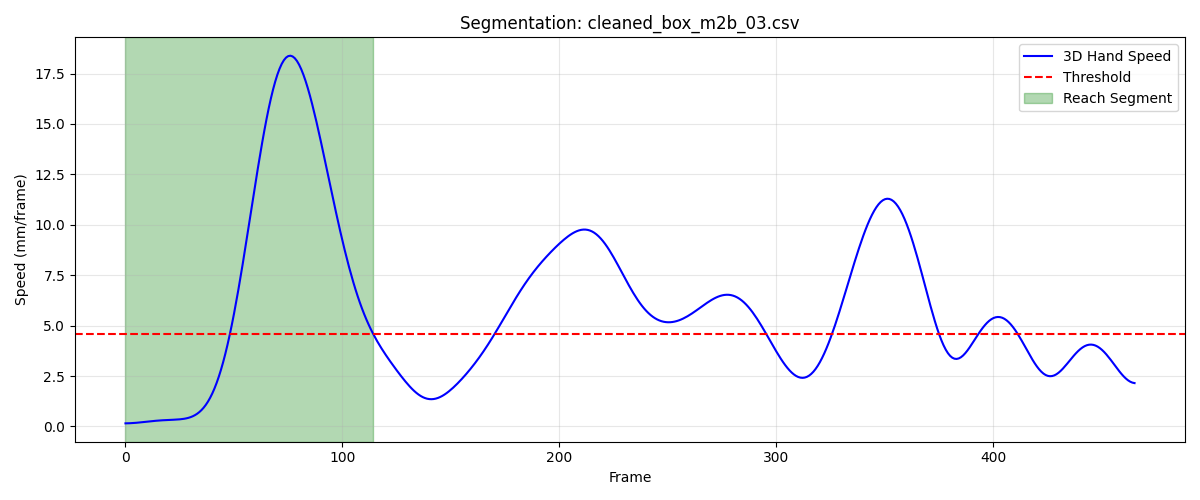

Source data for this figure (header and first rows):
frame, sub_frame, shoulderr_x, shoulderr_y, shoulderr_z, humr1_x, humr1_y, humr1_z, humr2_x, humr2_y, humr2_z, humr3_x, humr3_y, humr3_z, humr4_x, humr4_y, humr4_z, humr5_x, humr5_y, humr5_z, humr6_x, humr6_y, humr6_z, humr7_x
1, 0, 196.4, -543.3, 565.9, 237.8, -498, 426.5, 243.7, -490, 354.5, 247.4, -549.1, 422.3, 183.8, -469.2, 405.9, 249.5, -552.8, 363.6, 197.3, -476.3, 351.6, 226.5
2, 0, 196.4, -543.2, 565.8, 237.9, -497.9, 426.5, 243.7, -489.9, 354.4, 247.4, -549, 422.2, 183.8, -469.1, 405.9, 249.5, -552.7, 363.6, 197.3, -476.2, 351.6, 226.5
3, 0, 196.4, -543.1, 565.8, 237.9, -497.8, 426.4, 243.7, -489.8, 354.4, 247.4, -548.9, 422.2, 183.8, -469.1, 405.9, 249.5, -552.6, 363.5, 197.3, -476.2, 351.5, 226.5
4, 0, 196.5, -543, 565.7, 237.9, -497.8, 426.4, 243.7, -489.7, 354.3, 247.5, -548.8, 422.2, 183.8, -469, 405.8, 249.5, -552.5, 363.5, 197.3, -476.1, 351.5, 226.6
5, 0, 196.5, -543, 565.7, 237.9, -497.7, 426.3, 243.7, -489.6, 354.3, 247.5, -548.7, 422.1, 183.8, -469, 405.8, 249.5, -552.4, 363.5, 197.3, -476, 351.4, 226.6
6, 0, 196.6, -542.9, 565.7, 237.9, -497.5, 426.3, 243.7, -489.5, 354.3, 247.6, -548.6, 422.1, 183.8, -468.9, 405.7, 249.6, -552.3, 363.4, 197.2, -476, 351.4, 226.6
7, 0, 196.6, -542.8, 565.6, 237.9, -497.4, 426.3, 243.7, -489.4, 354.2, 247.6, -548.5, 422.1, 183.7, -468.9, 405.7, 249.6, -552.1, 363.4, 197.2, -475.9, 351.4, 226.7
8, 0, 196.7, -542.7, 565.6, 237.9, -497.3, 426.2, 243.6, -489.3, 354.2, 247.6, -548.4, 422, 183.7, -468.8, 405.7, 249.6, -552, 363.3, 197.2, -475.8, 351.3, 226.7
9, 0, 196.7, -542.7, 565.6, 237.9, -497.2, 426.2, 243.6, -489.1, 354.2, 247.7, -548.3, 422, 183.6, -468.8, 405.7, 249.6, -551.9, 363.3, 197.2, -475.7, 351.3, 226.8
10, 0, 196.8, -542.6, 565.6, 237.9, -497.1, 426.2, 243.6, -489, 354.2, 247.8, -548.2, 421.9, 183.5, -468.7, 405.6, 249.6, -551.7, 363.3, 197.1, -475.6, 351.3, 226.8
11, 0, 196.8, -542.6, 565.5, 237.9, -496.9, 426.1, 243.6, -488.9, 354.1, 247.8, -548.1, 421.9, 183.5, -468.6, 405.6, 249.7, -551.6, 363.2, 197.1, -475.5, 351.3, 226.8
12, 0, 196.9, -542.5, 565.5, 237.9, -496.8, 426.1, 243.6, -488.7, 354.1, 247.9, -547.9, 421.8, 183.4, -468.6, 405.6, 249.7, -551.4, 363.2, 197.1, -475.4, 351.3, 226.8
13, 0, 197, -542.5, 565.5, 237.9, -496.7, 426, 243.5, -488.6, 354.1, 248, -547.8, 421.8, 183.3, -468.5, 405.6, 249.7, -551.3, 363.1, 197, -475.3, 351.2, 226.8
14, 0, 197.1, -542.4, 565.4, 237.9, -496.6, 426, 243.5, -488.4, 354, 248.1, -547.7, 421.7, 183.3, -468.4, 405.5, 249.7, -551.2, 363.1, 197, -475.2, 351.2, 226.8
15, 0, 197.2, -542.4, 565.4, 237.9, -496.4, 426, 243.5, -488.3, 354, 248.1, -547.6, 421.7, 183.2, -468.4, 405.5, 249.7, -551, 363, 197, -475.2, 351.2, 226.8
16, 0, 197.2, -542.4, 565.3, 237.9, -496.3, 425.9, 243.5, -488.2, 353.9, 248.2, -547.4, 421.6, 183.2, -468.3, 405.5, 249.8, -550.9, 362.9, 196.9, -475.1, 351.2, 226.8
17, 0, 197.3, -542.4, 565.3, 238, -496.2, 425.9, 243.5, -488.1, 353.9, 248.2, -547.3, 421.5, 183.2, -468.3, 405.5, 249.8, -550.8, 362.9, 196.9, -475, 351.1, 226.8
18, 0, 197.4, -542.4, 565.3, 238, -496.2, 425.8, 243.5, -488, 353.8, 248.3, -547.2, 421.4, 183.1, -468.2, 405.4, 249.8, -550.7, 362.8, 196.9, -474.9, 351.1, 226.7
19, 0, 197.5, -542.4, 565.2, 238, -496.1, 425.8, 243.5, -487.9, 353.8, 248.3, -547.2, 421.4, 183.1, -468.2, 405.4, 249.9, -550.7, 362.8, 196.8, -474.9, 351.1, 226.7
20, 0, 197.5, -542.4, 565.2, 238, -496, 425.7, 243.5, -487.8, 353.7, 248.4, -547.1, 421.3, 183.1, -468.2, 405.4, 249.9, -550.6, 362.7, 196.8, -474.8, 351.1, 226.7
21, 0, 197.6, -542.4, 565.2, 238, -496, 425.7, 243.5, -487.8, 353.7, 248.4, -547, 421.2, 183.1, -468.1, 405.4, 249.9, -550.5, 362.7, 196.8, -474.8, 351.1, 226.7
22, 0, 197.7, -542.5, 565.1, 238, -496, 425.7, 243.5, -487.7, 353.7, 248.4, -547, 421.2, 183.2, -468.1, 405.4, 250, -550.5, 362.6, 196.8, -474.8, 351, 226.6
23, 0, 197.8, -542.5, 565.1, 238.1, -495.9, 425.6, 243.5, -487.7, 353.6, 248.4, -547, 421.1, 183.2, -468.1, 405.4, 250, -550.4, 362.5, 196.8, -474.7, 351, 226.6
24, 0, 197.8, -542.5, 565.1, 238.1, -495.9, 425.6, 243.5, -487.6, 353.6, 248.5, -546.9, 421, 183.2, -468.1, 405.4, 250.1, -550.4, 362.5, 196.8, -474.7, 351, 226.6
25, 0, 197.9, -542.5, 565, 238.1, -495.9, 425.5, 243.5, -487.6, 353.5, 248.5, -546.9, 421, 183.2, -468.1, 405.3, 250.1, -550.4, 362.4, 196.9, -474.7, 351, 226.6
26, 0, 198, -542.6, 565, 238.2, -495.9, 425.5, 243.5, -487.6, 353.5, 248.5, -546.9, 420.9, 183.2, -468.1, 405.3, 250.1, -550.3, 362.4, 196.9, -474.7, 350.9, 226.6
27, 0, 198.1, -542.6, 564.9, 238.2, -495.9, 425.4, 243.5, -487.6, 353.4, 248.6, -546.9, 420.9, 183.3, -468.1, 405.3, 250.2, -550.3, 362.3, 196.9, -474.7, 350.9, 226.6
28, 0, 198.1, -542.6, 564.9, 238.2, -495.9, 425.3, 243.5, -487.6, 353.3, 248.6, -546.9, 420.8, 183.3, -468.2, 405.3, 250.2, -550.3, 362.2, 196.9, -474.7, 350.9, 226.6
29, 0, 198.2, -542.7, 564.8, 238.3, -496, 425.3, 243.5, -487.6, 353.3, 248.7, -546.9, 420.7, 183.3, -468.2, 405.2, 250.3, -550.3, 362.1, 196.9, -474.7, 350.8, 226.6
30, 0, 198.3, -542.8, 564.8, 238.3, -496, 425.2, 243.6, -487.6, 353.2, 248.7, -546.9, 420.7, 183.3, -468.2, 405.2, 250.3, -550.3, 362, 196.9, -474.8, 350.8, 226.6
31, 0, 198.4, -542.8, 564.7, 238.3, -496, 425.2, 243.6, -487.6, 353.2, 248.8, -547, 420.6, 183.3, -468.3, 405.1, 250.3, -550.3, 362, 196.9, -474.8, 350.7, 226.6
32, 0, 198.4, -542.9, 564.7, 238.4, -496, 425.1, 243.6, -487.6, 353.1, 248.8, -547, 420.5, 183.4, -468.3, 405.1, 250.3, -550.3, 361.9, 196.9, -474.8, 350.7, 226.6
33, 0, 198.5, -543, 564.6, 238.4, -496.1, 425, 243.6, -487.6, 353, 248.9, -547, 420.5, 183.4, -468.3, 405.1, 250.4, -550.3, 361.8, 196.9, -474.9, 350.6, 226.6
34, 0, 198.6, -543, 564.5, 238.4, -496.1, 424.9, 243.6, -487.7, 353, 248.9, -547.1, 420.4, 183.5, -468.4, 405, 250.4, -550.3, 361.7, 196.9, -474.9, 350.6, 226.6
35, 0, 198.7, -543.1, 564.5, 238.5, -496.2, 424.9, 243.6, -487.7, 352.9, 249, -547.1, 420.3, 183.5, -468.4, 405, 250.4, -550.4, 361.6, 196.9, -474.9, 350.5, 226.6
36, 0, 198.7, -543.2, 564.4, 238.5, -496.2, 424.8, 243.7, -487.8, 352.8, 249, -547.2, 420.2, 183.6, -468.5, 404.9, 250.4, -550.4, 361.5, 196.9, -475, 350.5, 226.6
37, 0, 198.8, -543.3, 564.4, 238.5, -496.3, 424.7, 243.7, -487.8, 352.8, 249, -547.3, 420.1, 183.7, -468.6, 404.9, 250.4, -550.5, 361.4, 197, -475, 350.4, 226.6
38, 0, 198.9, -543.4, 564.3, 238.6, -496.4, 424.7, 243.7, -487.9, 352.7, 249.1, -547.3, 420, 183.7, -468.6, 404.9, 250.4, -550.6, 361.4, 197, -475.1, 350.4, 226.5
39, 0, 199, -543.5, 564.2, 238.6, -496.5, 424.6, 243.7, -487.9, 352.6, 249.1, -547.4, 420, 183.8, -468.7, 404.9, 250.4, -550.6, 361.3, 197, -475.1, 350.4, 226.5
40, 0, 199, -543.6, 564.2, 238.7, -496.6, 424.6, 243.7, -488, 352.6, 249.1, -547.5, 419.9, 183.9, -468.7, 404.8, 250.4, -550.7, 361.2, 197, -475.2, 350.3, 226.5
41, 0, 199.1, -543.7, 564.1, 238.7, -496.7, 424.5, 243.8, -488.1, 352.5, 249.1, -547.6, 419.8, 184.0, -468.8, 404.8, 250.4, -550.8, 361.1, 197, -475.2, 350.3, 226.5
42, 0, 199.2, -543.8, 564.1, 238.8, -496.8, 424.4, 243.8, -488.1, 352.4, 249.2, -547.7, 419.7, 184.1, -468.8, 404.8, 250.4, -550.9, 361.1, 197.1, -475.3, 350.2, 226.5
43, 0, 199.2, -544, 564, 238.8, -496.9, 424.4, 243.8, -488.2, 352.4, 249.2, -547.8, 419.6, 184.1, -468.9, 404.7, 250.4, -551, 361, 197.1, -475.4, 350.1, 226.5
44, 0, 199.3, -544.1, 563.9, 238.9, -497, 424.3, 243.9, -488.3, 352.3, 249.3, -547.9, 419.6, 184.2, -469, 404.6, 250.5, -551.1, 360.9, 197.2, -475.5, 350, 226.5
45, 0, 199.4, -544.2, 563.8, 238.9, -497.1, 424.2, 243.9, -488.4, 352.2, 249.3, -548.1, 419.5, 184.3, -469.1, 404.5, 250.6, -551.2, 360.9, 197.2, -475.6, 349.9, 226.5
46, 0, 199.4, -544.3, 563.8, 238.9, -497.2, 424.1, 244, -488.6, 352.1, 249.4, -548.2, 419.4, 184.3, -469.2, 404.4, 250.6, -551.4, 360.8, 197.3, -475.7, 349.8, 226.5
47, 0, 199.5, -544.3, 563.7, 239, -497.4, 424, 244.1, -488.7, 352, 249.5, -548.4, 419.3, 184.4, -469.4, 404.2, 250.7, -551.5, 360.7, 197.5, -475.8, 349.6, 226.6
48, 0, 199.6, -544.4, 563.6, 239.1, -497.6, 423.9, 244.3, -488.9, 351.9, 249.6, -548.5, 419.2, 184.5, -469.6, 404, 250.9, -551.7, 360.6, 197.7, -476, 349.5, 226.6
49, 0, 199.7, -544.4, 563.6, 239.2, -497.8, 423.8, 244.5, -489.1, 351.9, 249.7, -548.8, 419.1, 184.6, -469.8, 403.8, 251, -551.9, 360.5, 197.9, -476.2, 349.3, 226.6
50, 0, 199.8, -544.5, 563.6, 239.4, -498.1, 423.8, 244.9, -489.4, 351.8, 249.9, -549.1, 419.1, 184.8, -470.1, 403.7, 251.2, -552.2, 360.5, 198.2, -476.4, 349.2, 226.6
51, 0, 199.9, -544.5, 563.6, 239.7, -498.4, 423.8, 245.3, -489.7, 351.9, 250, -549.4, 419.1, 185, -470.4, 403.6, 251.4, -552.5, 360.4, 198.7, -476.7, 349.1, 226.6
52, 0, 199.9, -544.5, 563.7, 240.1, -498.8, 423.9, 245.8, -490, 351.9, 250.1, -549.9, 419.1, 185.4, -470.8, 403.5, 251.7, -552.8, 360.5, 199.2, -476.9, 349.1, 226.7
53, 0, 200, -544.4, 563.8, 240.5, -499.3, 424, 246.5, -490.4, 352.1, 250.3, -550.4, 419.2, 185.8, -471.1, 403.5, 252, -553.3, 360.6, 200, -477.1, 349.1, 226.8
54, 0, 200.1, -544.4, 564, 241.1, -499.8, 424.2, 247.4, -490.9, 352.4, 250.6, -550.9, 419.4, 186.5, -471.4, 403.5, 252.3, -553.7, 360.7, 200.9, -477.4, 349.2, 227
55, 0, 200.2, -544.4, 564.2, 241.8, -500.3, 424.6, 248.4, -491.3, 352.8, 250.9, -551.6, 419.6, 187.2, -471.7, 403.7, 252.8, -554.2, 361, 202, -477.5, 349.4, 227.4
56, 0, 200.3, -544.4, 564.4, 242.5, -500.9, 425, 249.6, -491.7, 353.3, 251.2, -552.3, 420, 188.2, -471.9, 403.9, 253.3, -554.7, 361.3, 203.3, -477.6, 349.7, 228.1
57, 0, 200.4, -544.3, 564.7, 243.4, -501.5, 425.6, 250.9, -492.1, 353.9, 251.6, -552.9, 420.4, 189.4, -472.1, 404.3, 253.9, -555.2, 361.8, 204.8, -477.5, 350.1, 229
58, 0, 200.5, -544.3, 565, 244.3, -502, 426.3, 252.4, -492.5, 354.7, 252, -553.6, 420.9, 190.7, -472.1, 404.7, 254.6, -555.6, 362.3, 206.5, -477.3, 350.6, 230.1
59, 0, 200.5, -544.4, 565.3, 245.3, -502.5, 427, 254, -492.8, 355.5, 252.4, -554.2, 421.4, 192.1, -472.1, 405.2, 255.3, -555.9, 362.8, 208.4, -477, 351.2, 231.6
60, 0, 200.6, -544.4, 565.6, 246.4, -503, 427.9, 255.7, -492.9, 356.5, 252.8, -554.7, 422, 193.7, -471.9, 405.8, 256.2, -556, 363.4, 210.4, -476.5, 351.9, 233.3
... 55 more rows
